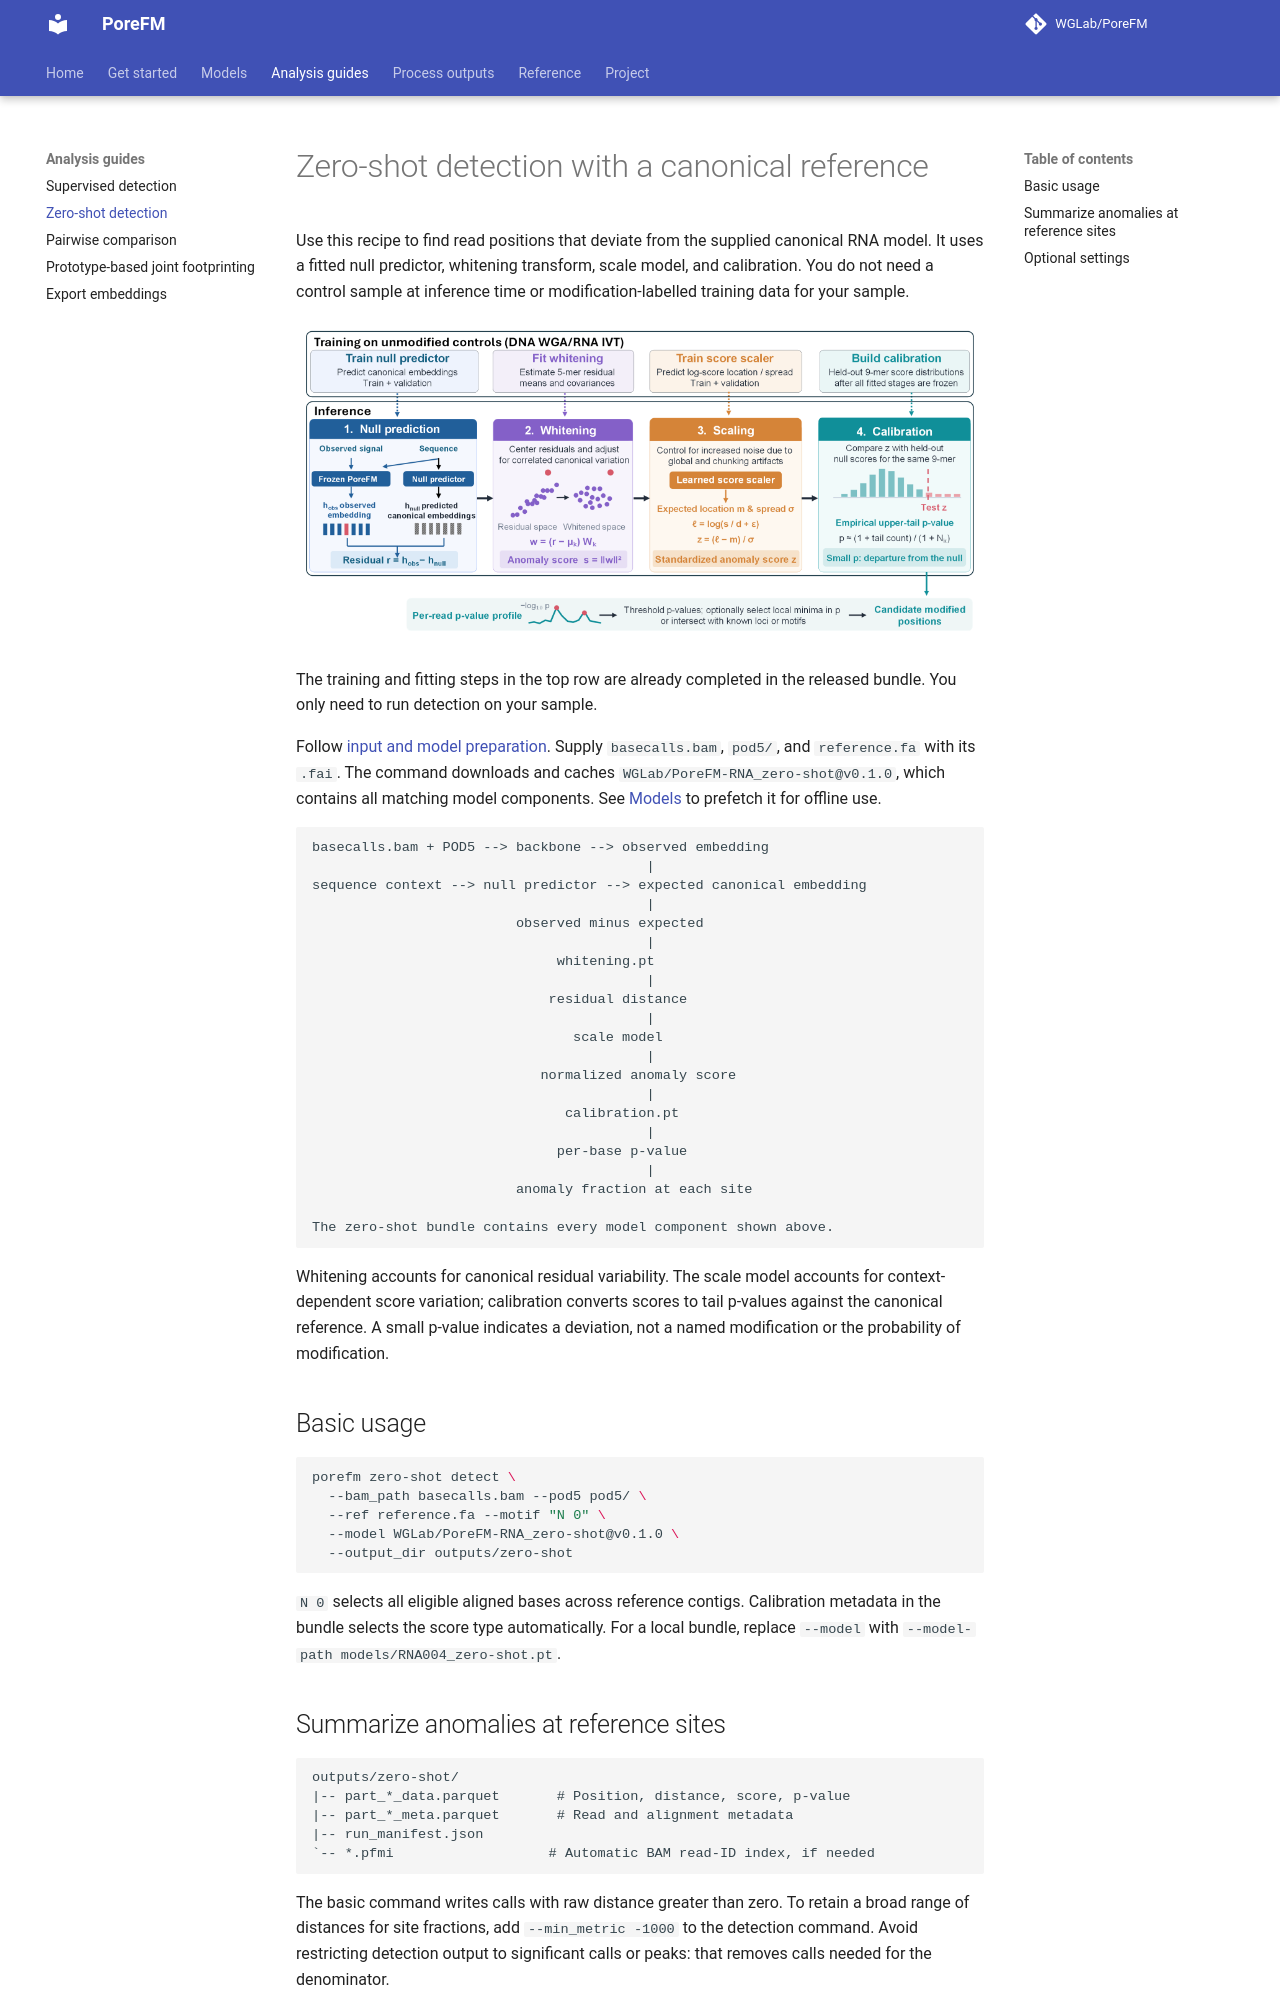

repository: WGLab/PoreFM · page: guides/zero-shot/index.html · generator: mkdocs

# Zero-shot detection with a canonical reference

Use this recipe to find read positions that deviate from the supplied
canonical RNA model. It uses a fitted null predictor, whitening transform,
scale model, and calibration. You do not need a control sample at inference
time or modification-labelled training data for your sample.

[![Zero-shot detection pipeline: null prediction, whitening, scaling, calibration, and per-read anomaly p-values.](../git_zero.png){ .porefm-diagram }](../git_zero.png)

The training and fitting steps in the top row are already completed in the
released bundle. You only need to run detection on your sample.

Follow [input and model preparation](inputs.md). Supply `basecalls.bam`,
`pod5/`, and `reference.fa` with its `.fai`. The command downloads and caches
`WGLab/PoreFM-RNA_zero-shot@v0.1.0`, which contains all matching model components.
See [Models](../models.md#prefetching-and-offline-use) to prefetch it for offline use.

```text
basecalls.bam + POD5 --> backbone --> observed embedding
                                         |
sequence context --> null predictor --> expected canonical embedding
                                         |
                         observed minus expected
                                         |
                              whitening.pt
                                         |
                             residual distance
                                         |
                                scale model
                                         |
                            normalized anomaly score
                                         |
                               calibration.pt
                                         |
                              per-base p-value
                                         |
                         anomaly fraction at each site

The zero-shot bundle contains every model component shown above.
```

Whitening accounts for canonical residual variability. The scale model
accounts for context-dependent score variation; calibration converts scores
to tail p-values against the canonical reference. A small p-value indicates
a deviation, not a named modification or the probability of modification.

## Basic usage

```bash
porefm zero-shot detect \
  --bam_path basecalls.bam --pod5 pod5/ \
  --ref reference.fa --motif "N 0" \
  --model WGLab/PoreFM-RNA_zero-shot@v0.1.0 \
  --output_dir outputs/zero-shot
```

`N 0` selects all eligible aligned bases across reference contigs. Calibration
metadata in the bundle selects the score type automatically. For a local
bundle, replace `--model` with `--model-path models/RNA004_zero-shot.pt`.
